Photos from the image-classification dataset "training" in the GitHub repository arfianaja/deteksi_jenis_awan. Its 5 classes are: cumulunimbus, cumulus, nimbostratus, stratocumulus, stratus.

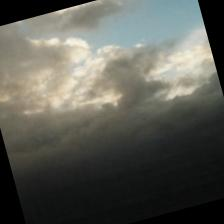
Label: stratocumulus

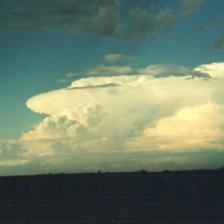
Label: cumulunimbus

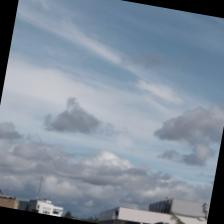
Label: cumulus

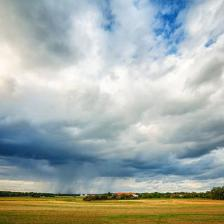
Label: nimbostratus

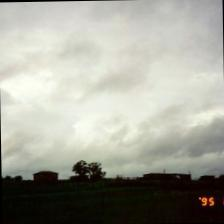
Label: stratus

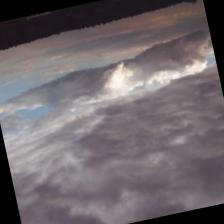
Label: stratocumulus
